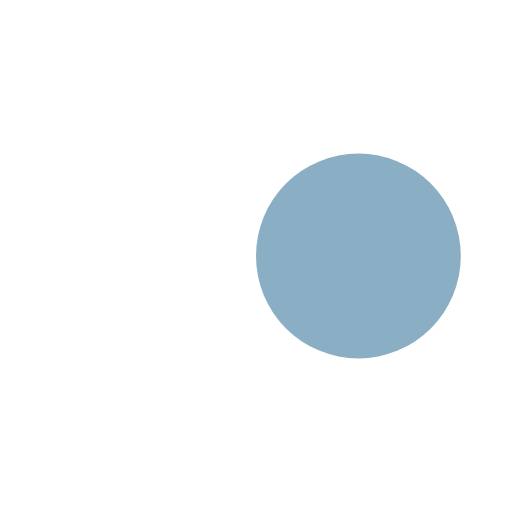
t = 0.00 s
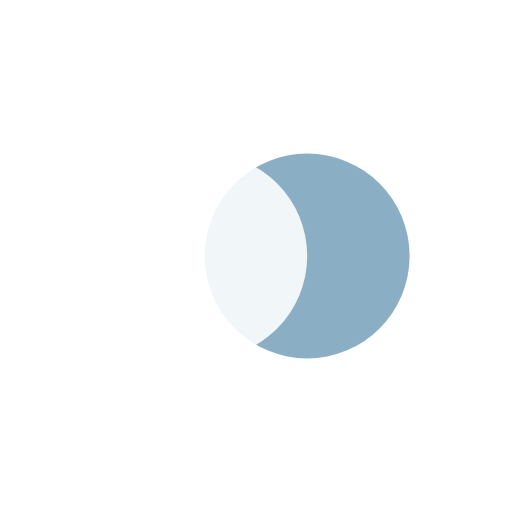
t = 0.13 s
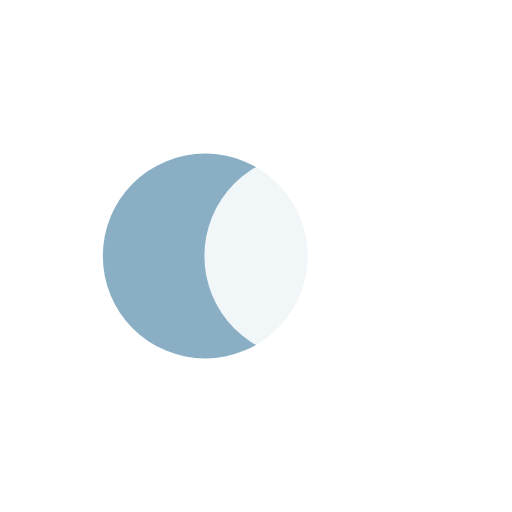
t = 0.37 s
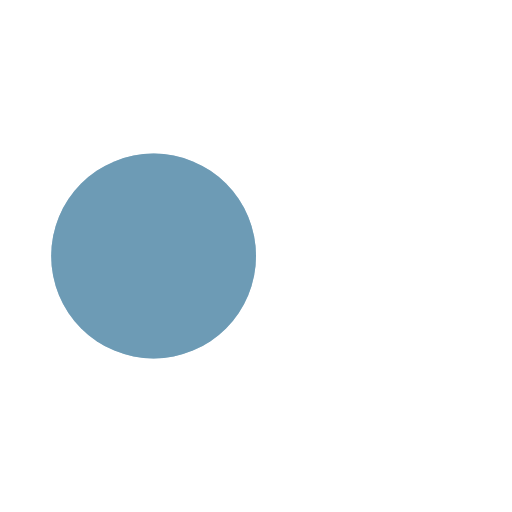
t = 0.50 s
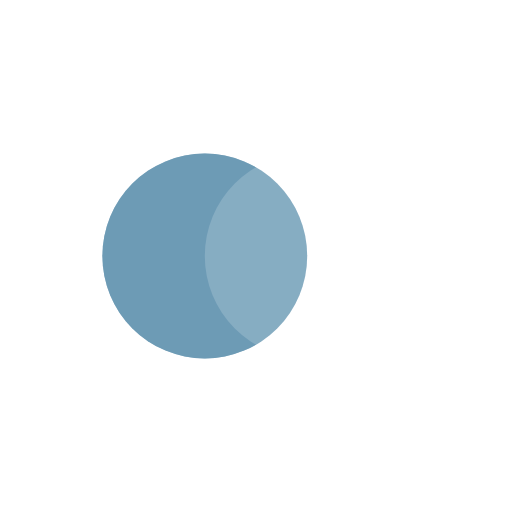
t = 0.63 s
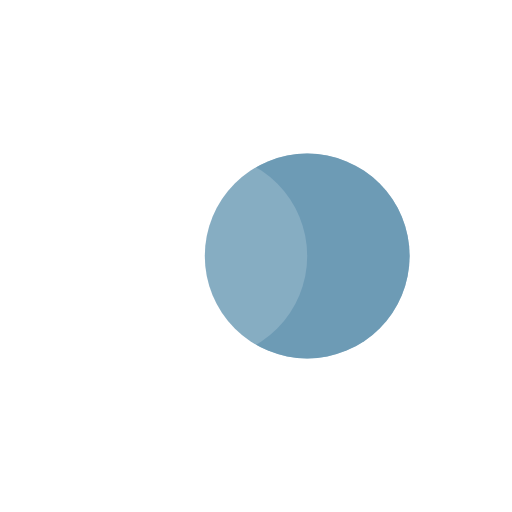
t = 0.88 s

The animated SVG that drew these frames (rendered in a browser with its animation timeline set to each time). Animation: 4 SMIL elements (animate=4); one cycle of 1.00 s, repeats indefinitely.

<?xml version="1.0" encoding="utf-8"?>
<svg xmlns="http://www.w3.org/2000/svg" xmlns:xlink="http://www.w3.org/1999/xlink" style="margin: auto; background: none; display: block; shape-rendering: auto;" width="200px" height="200px" viewBox="0 0 100 100" preserveAspectRatio="xMidYMid">
<circle cx="30" cy="50" fill="rgba(99, 149, 176, 0.7495161290322581)" r="20">
  <animate attributeName="cx" repeatCount="indefinite" dur="1s" keyTimes="0;0.5;1" values="30;70;30" begin="-0.5s"></animate>
</circle>
<circle cx="70" cy="50" fill="rgba(255, 255, 255, 0.8837096774193548)" r="20">
  <animate attributeName="cx" repeatCount="indefinite" dur="1s" keyTimes="0;0.5;1" values="30;70;30" begin="0s"></animate>
</circle>
<circle cx="30" cy="50" fill="rgba(99, 149, 176, 0.7495161290322581)" r="20">
  <animate attributeName="cx" repeatCount="indefinite" dur="1s" keyTimes="0;0.5;1" values="30;70;30" begin="-0.5s"></animate>
  <animate attributeName="fill-opacity" values="0;0;1;1" calcMode="discrete" keyTimes="0;0.499;0.5;1" dur="1s" repeatCount="indefinite"></animate>
</circle>
<!-- [ldio] generated by https://loading.io/ --></svg>
